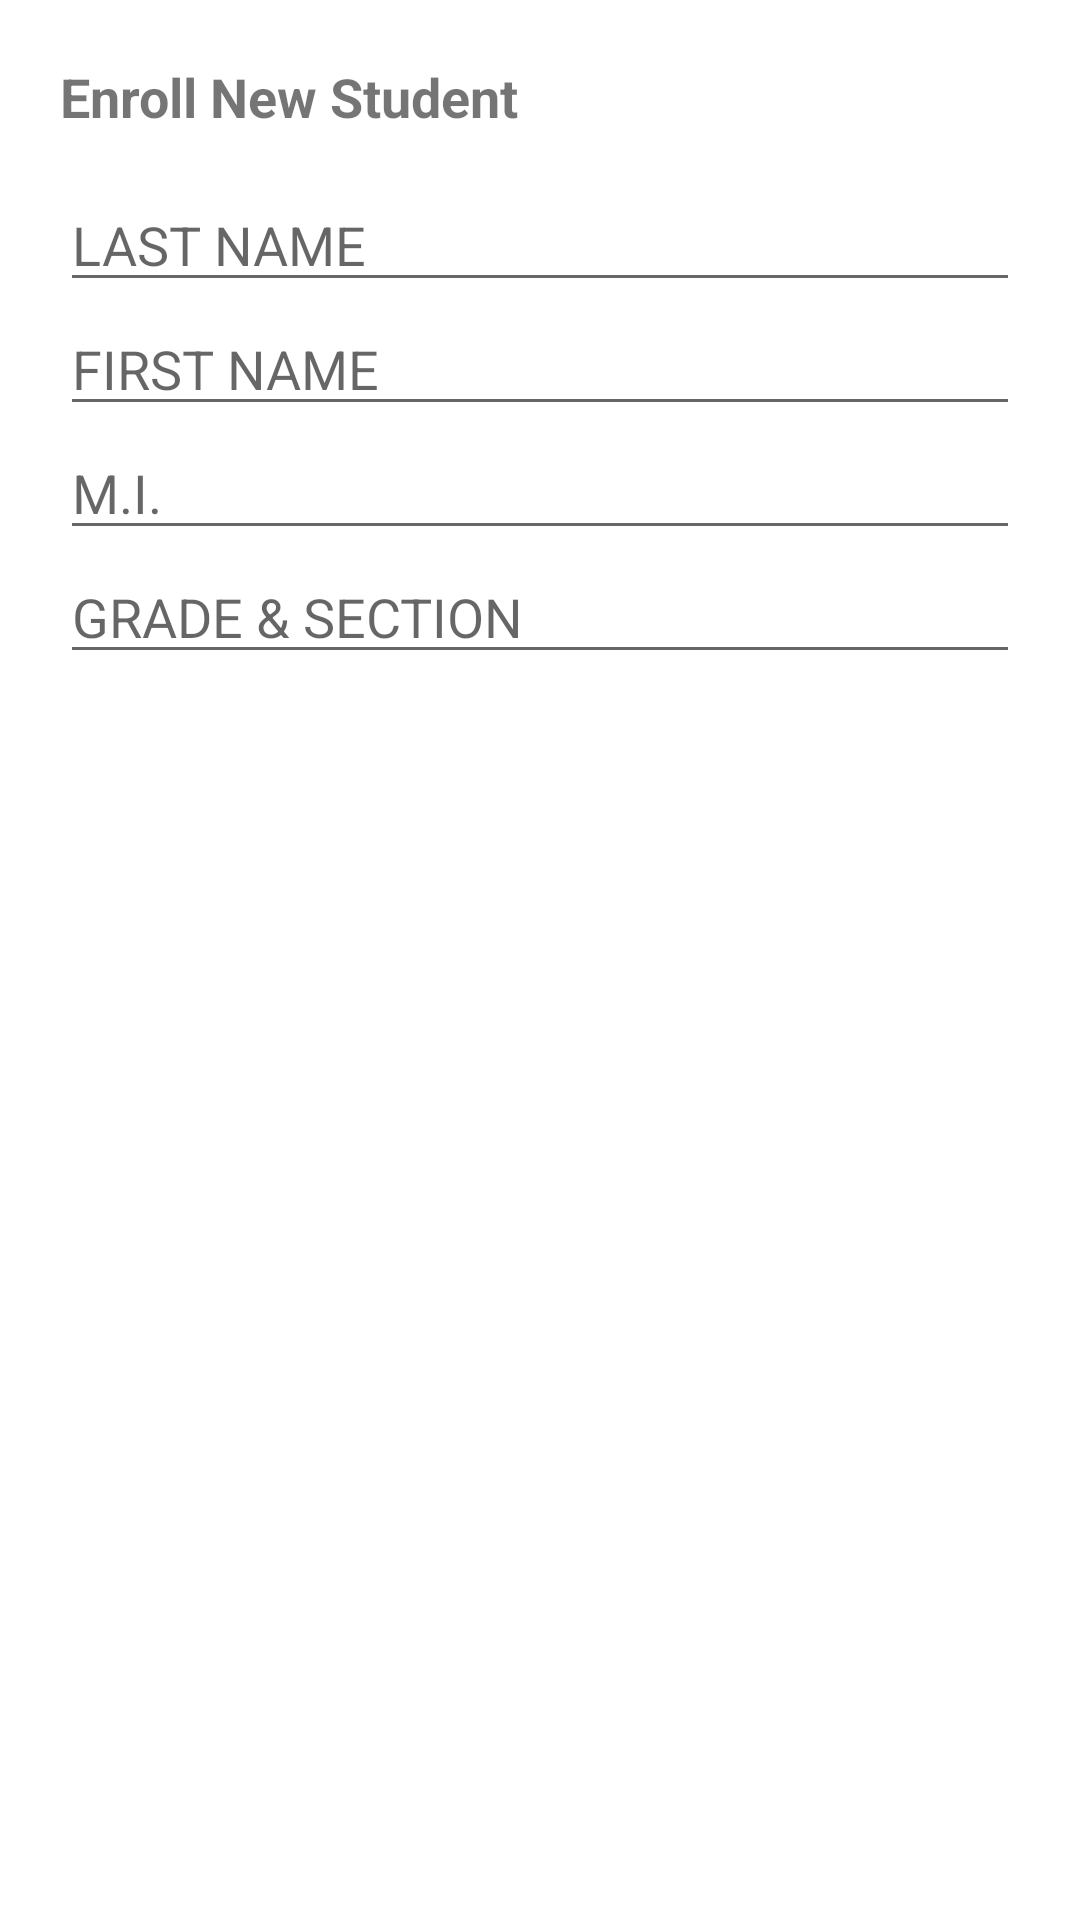

Write the Android layout XML for this screen, with the resource values it uses.
<!-- AndroidManifest.xml: application theme Theme.FaceNet_Detection -->
<!-- res/layout/dialog_register.xml -->
<?xml version="1.0" encoding="utf-8"?>
<LinearLayout xmlns:android="http://schemas.android.com/apk/res/android"
    android:layout_width="match_parent"
    android:layout_height="wrap_content"
    android:orientation="vertical"
    android:padding="20dp">

    <TextView
        android:layout_width="wrap_content"
        android:layout_height="wrap_content"
        android:text="Enroll New Student"
        android:textStyle="bold"
        android:textSize="18sp"
        android:layout_marginBottom="15dp"/>

    
    <EditText android:id="@+id/etLastName" android:layout_width="match_parent" android:layout_height="wrap_content" android:hint="LAST NAME" android:textAllCaps="true"/>
    <EditText android:id="@+id/etFirstName" android:layout_width="match_parent" android:layout_height="wrap_content" android:hint="FIRST NAME" android:textAllCaps="true"/>
    <EditText android:id="@+id/etMI" android:layout_width="match_parent" android:layout_height="wrap_content" android:hint="M.I." android:maxLength="1" android:textAllCaps="true"/>
    <EditText android:id="@+id/etSection" android:layout_width="match_parent" android:layout_height="wrap_content" android:hint="GRADE &amp; SECTION" android:textAllCaps="true"/>

</LinearLayout>
<!-- resources referenced by this layout -->
<resources>
  <style name="Theme.FaceNet_Detection" parent="Theme.MaterialComponents.DayNight.NoActionBar">
          
          <item name="colorPrimary">@color/colorPrimary</item>
          <item name="colorPrimaryVariant">@color/colorPrimaryDark</item>
          <item name="colorOnPrimary">@color/black</item> 
  
          
          <item name="colorSecondary">@color/colorAccent</item>
          <item name="colorSecondaryVariant">@color/colorPrimaryDark</item>
          <item name="colorOnSecondary">@color/black</item>
  
          
          <item name="alertDialogTheme">@style/ThemeOverlay.App.MaterialAlertDialog</item>
      </style>
  <color name="colorPrimary">#90EE90</color>
  <color name="colorPrimaryDark">#76C476</color>
  <color name="black">#000000</color>
  <color name="colorAccent">#90EE90</color>
  <style name="ThemeOverlay.App.MaterialAlertDialog" parent="ThemeOverlay.MaterialComponents.MaterialAlertDialog">
          <item name="buttonBarPositiveButtonStyle">@style/Widget.MaterialComponents.Button.TextButton</item>
          <item name="buttonBarNegativeButtonStyle">@style/Widget.MaterialComponents.Button.TextButton</item>
      </style>
</resources>
